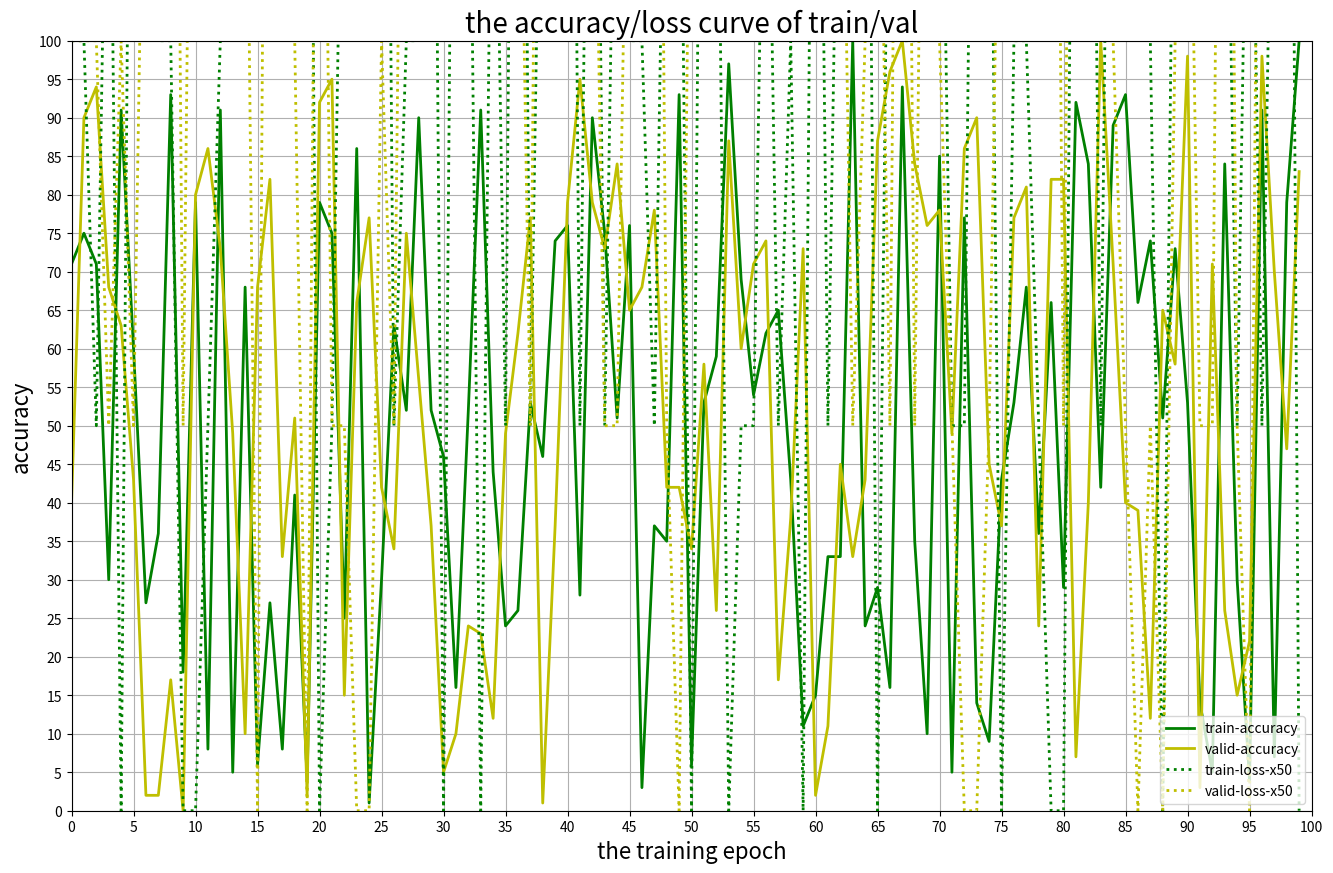

Write the Python code that produced this figure.
# draw line with
import random

import matplotlib
import numpy as np

matplotlib.use('agg')
import matplotlib.pyplot as plt


def plot_curve(
    save_path,
    total_epoch,
):

    title = 'the accuracy/loss curve of train/val'
    dpi = 100
    width, height = 1600, 1000
    legend_fontsize = 10
    figsize = width / float(dpi), height / float(dpi)

    fig = plt.figure(figsize=figsize)
    x_axis = np.array([i for i in range(total_epoch)])  # epochs
    y_axis = np.zeros(total_epoch)

    plt.xlim(0, total_epoch)
    plt.ylim(0, 100)
    interval_y = 5
    interval_x = 5
    plt.xticks(np.arange(0, total_epoch + interval_x, interval_x))
    plt.yticks(np.arange(0, 100 + interval_y, interval_y))
    plt.grid()
    plt.title(title, fontsize=20)
    plt.xlabel('the training epoch', fontsize=16)
    plt.ylabel('accuracy', fontsize=16)

    y_axis[:] = [random.randint(0, 100) for i in range(total_epoch)]
    plt.plot(
        x_axis, y_axis, color='g', linestyle='-', label='train-accuracy', lw=2)
    plt.legend(loc=4, fontsize=legend_fontsize)

    y_axis[:] = [random.randint(0, 100) for i in range(total_epoch)]
    plt.plot(
        x_axis, y_axis, color='y', linestyle='-', label='valid-accuracy', lw=2)
    plt.legend(loc=4, fontsize=legend_fontsize)

    y_axis[:] = [random.randint(0, 5) for i in range(total_epoch)]
    plt.plot(
        x_axis,
        y_axis * 50,
        color='g',
        linestyle=':',
        label='train-loss-x50',
        lw=2)
    plt.legend(loc=4, fontsize=legend_fontsize)

    y_axis[:] = [random.randint(0, 5) for i in range(total_epoch)]
    plt.plot(
        x_axis,
        y_axis * 50,
        color='y',
        linestyle=':',
        label='valid-loss-x50',
        lw=2)
    plt.legend(loc=4, fontsize=legend_fontsize)

    if save_path is not None:
        fig.savefig(save_path, dpi=dpi, bbox_inches='tight')
        print('---- save figure {} into {}'.format(title, save_path))
    plt.close(fig)


if __name__ == '__main__':
    plot_curve('./test2.png', total_epoch=100)
